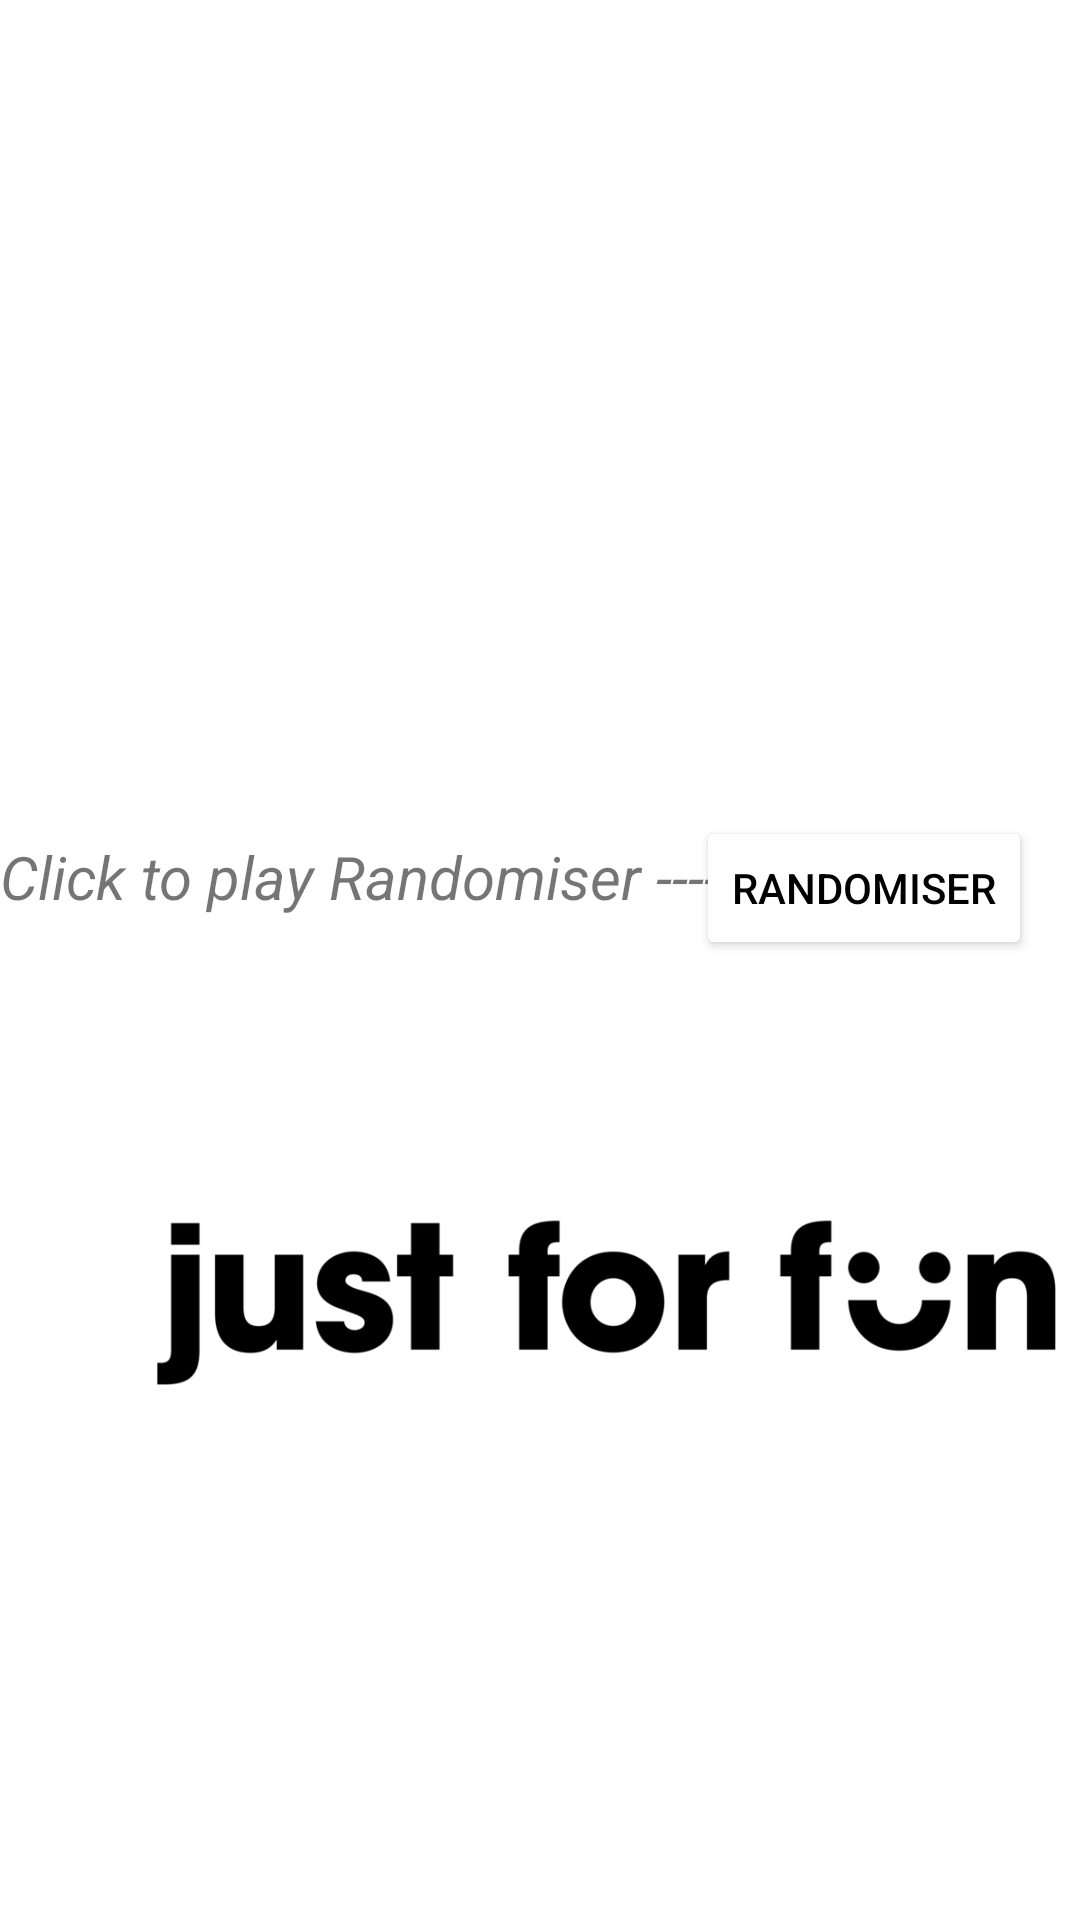

This screen was rendered from an Android layout file. Write that file and the resources it references.
<!-- AndroidManifest.xml: application theme Theme.Finalurigamocda -->
<!-- res/layout/activity_main2.xml -->
<?xml version="1.0" encoding="utf-8"?>
<androidx.constraintlayout.widget.ConstraintLayout
    xmlns:android="http://schemas.android.com/apk/res/android"
    xmlns:app="http://schemas.android.com/apk/res-auto"
    xmlns:tools="http://schemas.android.com/tools"
    android:layout_width="match_parent"
    android:layout_height="match_parent"
    tools:context=".MainActivity3"
    android:background="@drawable/yourgames">


    <TextView
        android:id="@+id/textView4"
        android:layout_width="wrap_content"
        android:layout_height="wrap_content"
        android:layout_marginStart="116dp"
        android:layout_marginTop="128dp"
        android:text="Your Game"
        android:textColor="@color/white"
        android:textSize="35sp"
        android:textStyle="bold"
        app:layout_constraintStart_toStartOf="parent"
        app:layout_constraintTop_toTopOf="parent" />

    <TextView
        android:layout_width="wrap_content"
        android:layout_height="wrap_content"
        android:layout_marginTop="104dp"
        android:text="Click to play Randomiser ---->"
        android:textSize="20dp"
        android:textStyle="italic"
        app:layout_constraintStart_toStartOf="parent"
        app:layout_constraintTop_toBottomOf="@+id/textView4" />

    <Button
        android:layout_width="wrap_content"
        android:layout_height="wrap_content"
        android:id="@+id/randomiserBtn"
        android:layout_marginTop="272dp"
        android:layout_marginEnd="16dp"
        android:backgroundTint="@color/white"
        android:text="Randomiser"
        android:textColor="@color/black"
        app:layout_constraintEnd_toEndOf="parent"
        app:layout_constraintTop_toTopOf="parent" />


    <ImageView
        android:layout_width="300dp"
        android:layout_height="300dp"
        android:layout_marginStart="52dp"
        android:layout_marginBottom="56dp"
        android:src="@drawable/havefun"
        app:layout_constraintBottom_toBottomOf="parent"
        app:layout_constraintStart_toStartOf="parent" />


</androidx.constraintlayout.widget.ConstraintLayout>
<!-- resources referenced by this layout -->
<resources>
  <!-- drawable havefun: png bitmap (drawable-v24, 13181 bytes) -->
  <style name="Theme.Finalurigamocda" parent="Theme.MaterialComponents.DayNight.DarkActionBar">
          
          <item name="colorPrimary">@color/purple_500</item>
          <item name="colorPrimaryVariant">@color/purple_700</item>
          <item name="colorOnPrimary">@color/white</item>
          
          <item name="colorSecondary">@color/teal_200</item>
          <item name="colorSecondaryVariant">@color/teal_700</item>
          <item name="colorOnSecondary">@color/black</item>
          
          <item name="android:statusBarColor" tools:targetApi="l">?attr/colorPrimaryVariant</item>
          
      </style>
  <!-- not gathered from this repository: default colours our renderer supplied (Android Studio template values) -->
  <color name="purple_500">#FF6200EE</color>
  <color name="purple_700">#FF3700B3</color>
  <color name="teal_200">#FF03DAC5</color>
  <color name="teal_700">#FF018786</color>
  <color name="black">#FF000000</color>
  <color name="white">#FFFFFFFF</color>
</resources>
